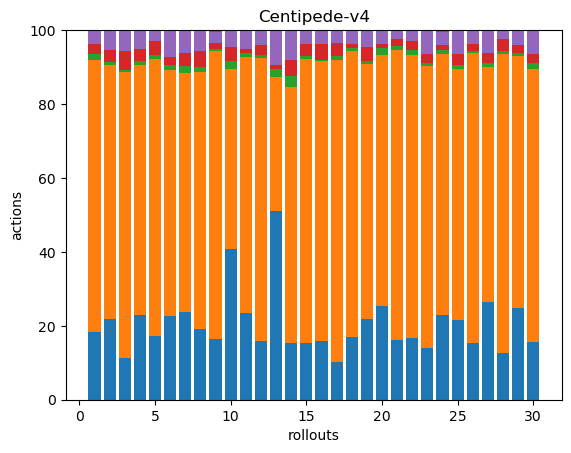

The data file committed next to this chart (first rows):
48, 193, 4, 7, 10, 0, 0, 0, 0, 0, 0, 0, 0, 0, 0, 0, 0, 0
48, 151, 2, 7, 12, 0, 0, 0, 0, 0, 0, 0, 0, 0, 0, 0, 0, 0
53, 361, 2, 24, 27, 0, 0, 0, 0, 0, 0, 0, 0, 0, 0, 0, 0, 0
44, 131, 2, 6, 10, 0, 0, 0, 0, 0, 0, 0, 0, 0, 0, 0, 0, 0
47, 204, 3, 10, 8, 0, 0, 0, 0, 0, 0, 0, 0, 0, 0, 0, 0, 0
50, 147, 3, 5, 16, 0, 0, 0, 0, 0, 0, 0, 0, 0, 0, 0, 0, 0
49, 134, 4, 7, 13, 0, 0, 0, 0, 0, 0, 0, 0, 0, 0, 0, 0, 0
40, 146, 3, 9, 12, 0, 0, 0, 0, 0, 0, 0, 0, 0, 0, 0, 0, 0
43, 202, 2, 4, 8, 1, 0, 0, 0, 0, 0, 0, 0, 0, 0, 0, 0, 0
54, 64, 3, 5, 6, 0, 0, 0, 0, 0, 0, 0, 0, 0, 0, 0, 0, 0
42, 124, 2, 2, 9, 0, 0, 0, 0, 0, 0, 0, 0, 0, 0, 0, 0, 0
36, 173, 2, 6, 9, 0, 0, 0, 0, 0, 0, 0, 0, 0, 0, 0, 0, 0
44, 31, 2, 1, 8, 0, 0, 0, 0, 0, 0, 0, 0, 0, 0, 0, 0, 0
44, 200, 8, 13, 23, 0, 0, 0, 0, 0, 0, 0, 0, 0, 0, 0, 0, 0
40, 199, 2, 8, 10, 0, 0, 0, 0, 0, 0, 0, 0, 0, 0, 0, 0, 0
45, 216, 1, 12, 11, 0, 0, 0, 0, 0, 0, 0, 0, 0, 0, 0, 0, 0
47, 375, 5, 16, 15, 1, 0, 0, 0, 0, 0, 0, 0, 0, 0, 0, 0, 0
42, 192, 2, 3, 9, 0, 0, 0, 0, 0, 0, 0, 0, 0, 0, 0, 0, 0
62, 196, 2, 11, 13, 0, 0, 0, 0, 0, 0, 0, 0, 0, 0, 0, 0, 0
42, 112, 3, 2, 6, 0, 0, 0, 0, 0, 0, 0, 0, 0, 0, 0, 0, 0
43, 207, 3, 5, 6, 0, 0, 0, 0, 0, 0, 0, 0, 0, 0, 0, 0, 0
44, 203, 4, 6, 8, 0, 0, 0, 0, 0, 0, 0, 0, 0, 0, 0, 0, 0
43, 233, 3, 7, 20, 0, 0, 0, 0, 0, 0, 0, 0, 0, 0, 0, 0, 0
46, 141, 2, 3, 7, 1, 0, 0, 0, 0, 0, 0, 0, 0, 0, 0, 0, 0
41, 128, 2, 6, 12, 0, 0, 0, 0, 0, 0, 0, 0, 0, 0, 0, 0, 0
44, 224, 2, 5, 11, 0, 0, 0, 0, 0, 0, 0, 0, 0, 0, 0, 0, 0
50, 121, 2, 5, 12, 0, 0, 0, 0, 0, 0, 0, 0, 0, 0, 0, 0, 0
39, 247, 3, 10, 7, 0, 0, 0, 0, 0, 0, 0, 0, 0, 0, 0, 0, 0
49, 135, 2, 4, 8, 0, 0, 0, 0, 0, 0, 0, 0, 0, 0, 0, 0, 0
76, 361, 8, 12, 31, 0, 0, 0, 0, 0, 0, 0, 0, 0, 0, 0, 0, 0
